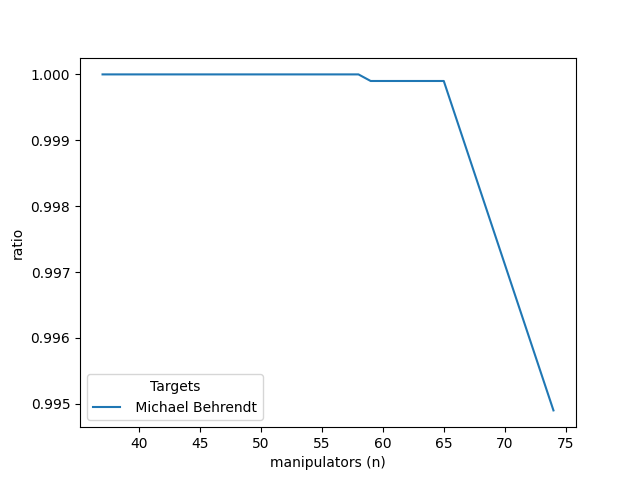

Values plotted in this chart, from the file beside it:
match, n, i, target
True, 74, 10000, 4
True, 74, 10000, 4
True, 74, 10000, 4
True, 74, 10000, 4
True, 74, 10000, 4
True, 74, 10000, 4
True, 74, 10000, 4
True, 74, 10000, 4
True, 74, 10000, 4
True, 74, 10000, 4
True, 74, 10000, 4
True, 74, 10000, 4
True, 74, 10000, 4
True, 74, 10000, 4
True, 74, 10000, 4
True, 74, 10000, 4
True, 74, 10000, 4
True, 74, 10000, 4
True, 74, 10000, 4
True, 74, 10000, 4
True, 74, 10000, 4
True, 74, 10000, 4
True, 74, 10000, 4
True, 74, 10000, 4
True, 74, 10000, 4
True, 74, 10000, 4
True, 74, 10000, 4
True, 74, 10000, 4
True, 74, 10000, 4
True, 74, 10000, 4
True, 74, 10000, 4
True, 74, 10000, 4
True, 74, 10000, 4
True, 74, 10000, 4
True, 74, 10000, 4
True, 74, 10000, 4
True, 74, 10000, 4
True, 74, 10000, 4
True, 74, 10000, 4
True, 74, 10000, 4
True, 74, 10000, 4
True, 74, 10000, 4
True, 74, 10000, 4
True, 74, 10000, 4
True, 74, 10000, 4
True, 74, 10000, 4
True, 74, 10000, 4
True, 74, 10000, 4
True, 74, 10000, 4
True, 74, 10000, 4
True, 74, 10000, 4
True, 74, 10000, 4
True, 74, 10000, 4
True, 74, 10000, 4
True, 74, 10000, 4
True, 74, 10000, 4
True, 74, 10000, 4
True, 74, 10000, 4
True, 74, 10000, 4
True, 74, 10000, 4
... 69,940 more rows
